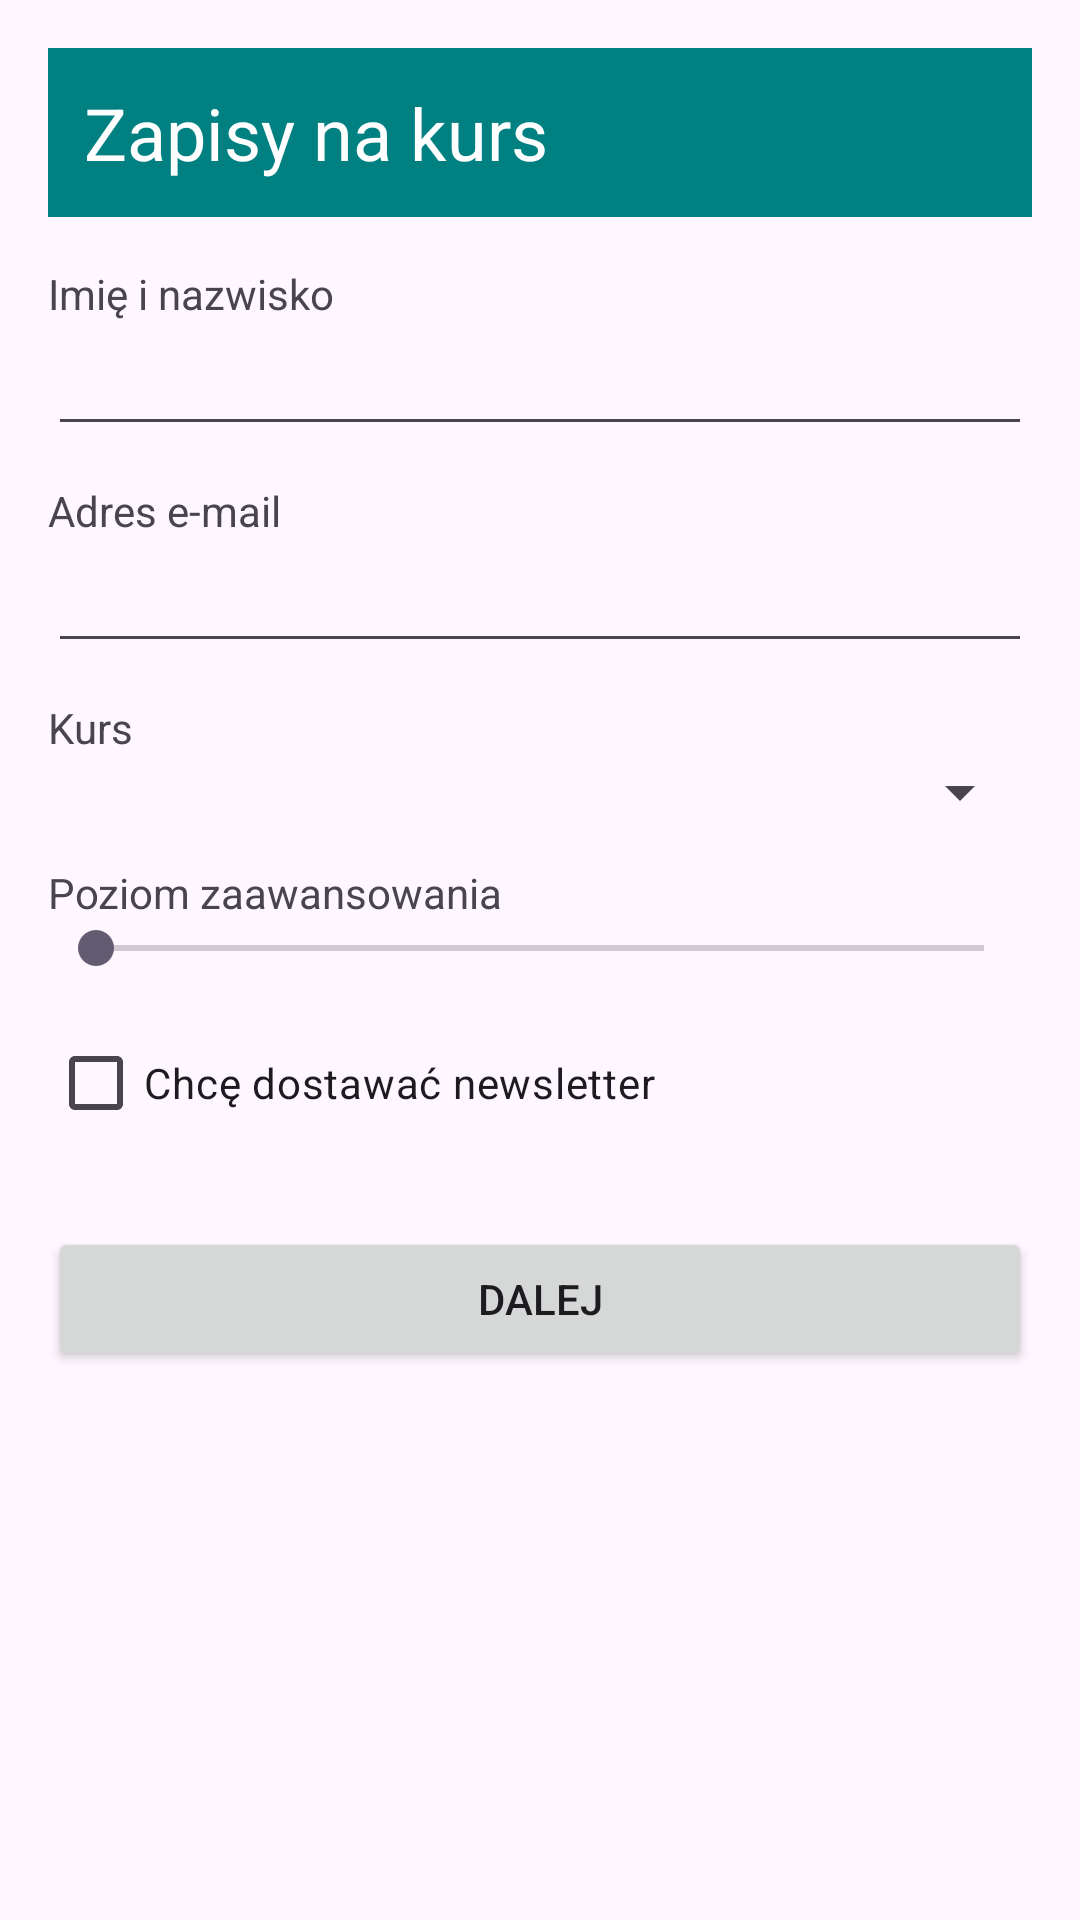

Write the Android layout XML for this screen, with the resource values it uses.
<!-- AndroidManifest.xml: application theme Theme.DrugiEkran01 -->
<!-- res/layout/activity_main.xml -->
<?xml version="1.0" encoding="utf-8"?>
<LinearLayout xmlns:android="http://schemas.android.com/apk/res/android"
    xmlns:tools="http://schemas.android.com/tools"
    android:id="@+id/main"
    android:layout_width="match_parent"
    android:layout_height="match_parent"
    android:orientation="vertical"
    android:padding="16dp"
    tools:context=".MainActivity">

    <TextView
        android:id="@+id/tvHeader"
        android:layout_width="match_parent"
        android:layout_height="wrap_content"
        android:background="#008080"
        android:padding="12dp"
        android:text="@string/header_form"
        android:textColor="#FFFFFF"
        android:textSize="24sp" />

    <TextView
        android:id="@+id/tvLabelName"
        android:layout_width="wrap_content"
        android:layout_height="wrap_content"
        android:layout_marginTop="16dp"
        android:text="@string/label_name" />

    <EditText
        android:id="@+id/etName"
        android:layout_width="match_parent"
        android:layout_height="wrap_content"
        android:inputType="textPersonName"
        android:maxLines="1" />

    <TextView
        android:id="@+id/tvLabelEmail"
        android:layout_width="wrap_content"
        android:layout_height="wrap_content"
        android:layout_marginTop="12dp"
        android:text="@string/label_email" />

    <EditText
        android:id="@+id/etEmail"
        android:layout_width="match_parent"
        android:layout_height="wrap_content"
        android:inputType="textEmailAddress"
        android:maxLines="1" />

    <TextView
        android:id="@+id/tvLabelCourse"
        android:layout_width="wrap_content"
        android:layout_height="wrap_content"
        android:layout_marginTop="12dp"
        android:text="@string/label_course" />

    <Spinner
        android:id="@+id/spCourse"
        android:layout_width="match_parent"
        android:layout_height="wrap_content" />

    <LinearLayout
        android:id="@+id/rowLevel"
        android:layout_width="match_parent"
        android:layout_height="wrap_content"
        android:layout_marginTop="12dp"
        android:orientation="horizontal">

        <TextView
            android:id="@+id/tvLabelLevel"
            android:layout_width="0dp"
            android:layout_height="wrap_content"
            android:layout_weight="1"
            android:text="@string/label_level" />

        <TextView
            android:id="@+id/tvLevelValue"
            android:layout_width="wrap_content"
            android:layout_height="wrap_content"
            android:textStyle="bold"
            tools:text="5" />
    </LinearLayout>

    <SeekBar
        android:id="@+id/sbLevel"
        android:layout_width="match_parent"
        android:layout_height="wrap_content"
        android:max="10"
        android:progress="0" />

    <CheckBox
        android:id="@+id/cbNewsletter"
        android:layout_width="wrap_content"
        android:layout_height="wrap_content"
        android:layout_marginTop="12dp"
        android:text="@string/newsletter" />

    <Button
        android:id="@+id/btnNext"
        android:layout_width="match_parent"
        android:layout_height="wrap_content"
        android:layout_marginTop="24dp"
        android:text="@string/btn_next" />

</LinearLayout>
<!-- resources referenced by this layout -->
<resources>
  <string name="btn_next">DALEJ</string>
  <string name="header_form">Zapisy na kurs</string>
  <string name="label_course">Kurs</string>
  <string name="label_email">Adres e-mail</string>
  <string name="label_level">Poziom zaawansowania</string>
  <string name="label_name">Imię i nazwisko</string>
  <string name="newsletter">Chcę dostawać newsletter</string>
  <style name="Theme.DrugiEkran01" parent="Base.Theme.DrugiEkran01" />
  <style name="Base.Theme.DrugiEkran01" parent="Theme.Material3.DayNight.NoActionBar">
          
          
      </style>
</resources>
